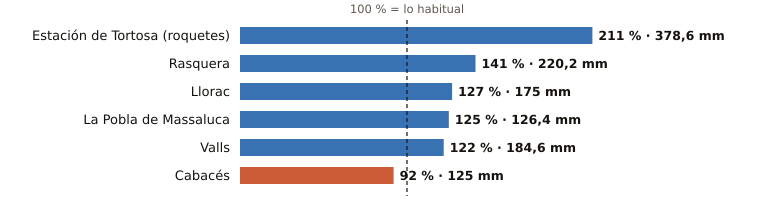

The data file committed next to this chart (first rows):
estacion, provincia, indicativo, mm_otono, referencia_mm, pct, periodo_referencia, hasta, hora
Estación de Tortosa (roquetes), Tarragona, 9981A, 378.6, 179.2, 211, 1991-2020, 2026-11-24, 
Rasquera, Tarragona, 9975X, 220.2, 156.1, 141, 2009-2025, 2026-11-24, 21
Llorac, Tarragona, 9726E, 175.0, 137.6, 127, 2011-2025, 2026-11-24, 
La Pobla de Massaluca, Tarragona, 9947X, 126.4, 101.2, 125, 2009-2025, 2026-11-24, 23
Valls, Tarragona, 0034X, 184.6, 151.2, 122, 2006-2025, 2026-11-24, 
Cabacés, Tarragona, 9961X, 125.0, 135.2, 92, 2008-2025, 2026-11-24, 23
